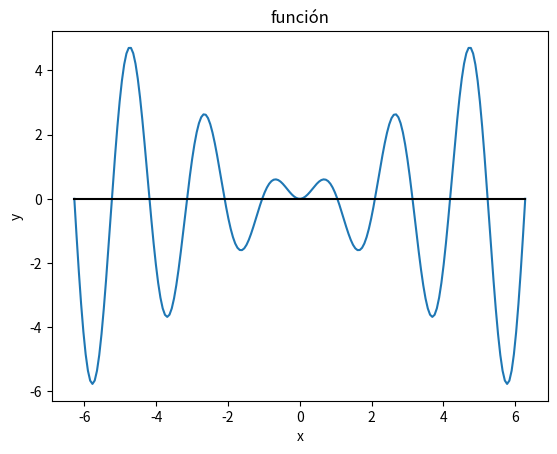

This figure's Python source:
import matplotlib.pyplot as plt
import numpy as np
##EJERCICIO7
x = np.linspace(-2* np.pi,2*np.pi,200)              # malla
f = lambda x : x * np.sin(3*x)   # función 
OX = 0*x
plt.figure()
plt.plot(x,f(x))                   # dibujar la función
plt.plot(x,OX,'k-')                # dibujar el eje X
plt.xlabel('x')
plt.ylabel('y')
plt.title('función')
plt.show()
